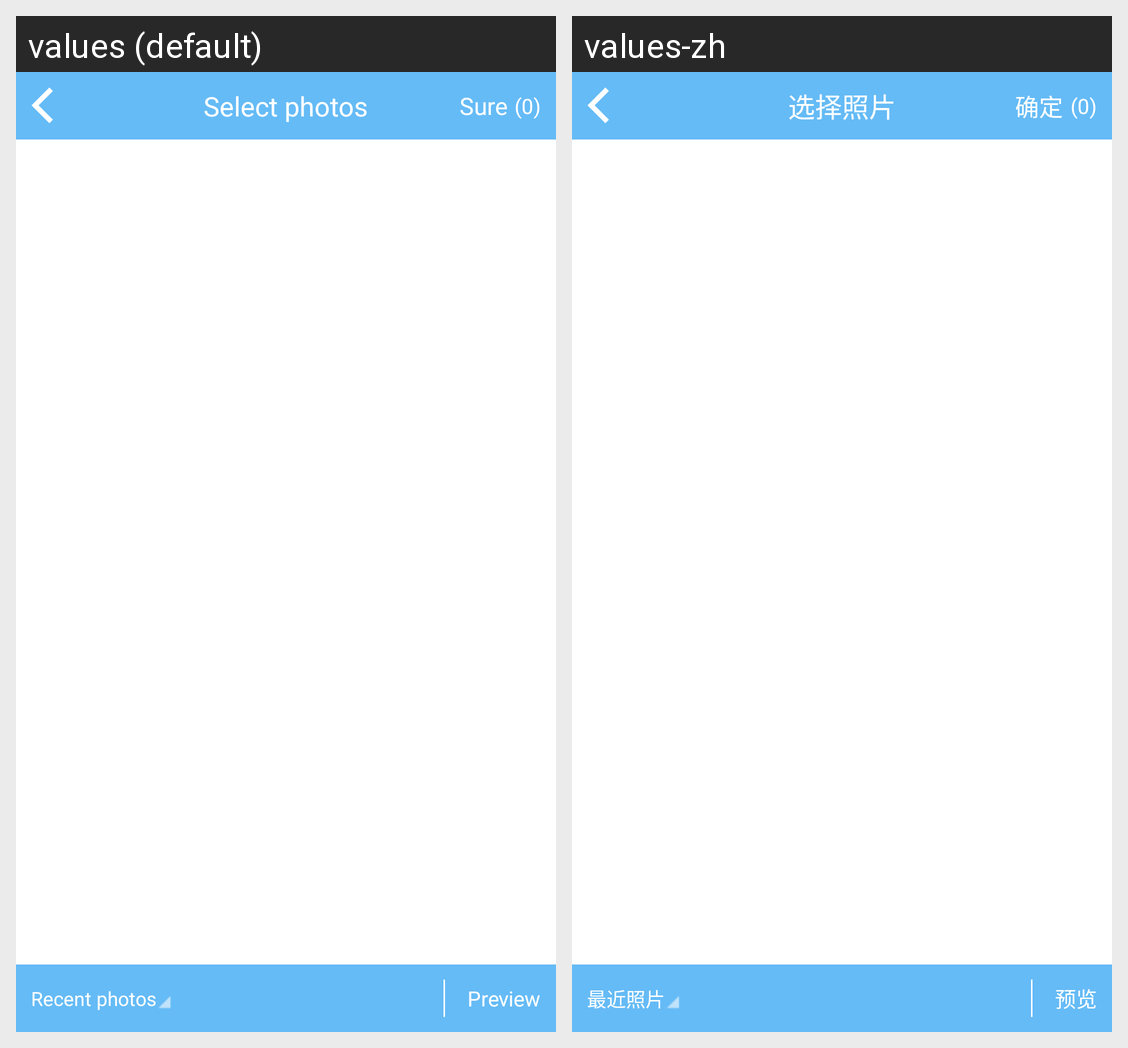

Here is an Android app screen in its default locale and in the app's own translations. Write out the translated-string differences for the strings that appear on this screen.
Android screen res/layout/activity_photoselector.xml rendered under 2 locales, left to right: values (default), values-zh. Device: Nexus 5 (rendered at 1080×1920; each locale shown at half size, 540×960, under a caption strip naming it); theme android:Theme.Light.NoTitleBar.
Strings drawn on this screen, with the default value and each locale's value (text and hints the layout hard-codes, and strings that could not be matched under every locale, appear in the picture but are not listed):

select_photos
  values: Select photos
  values-zh: 选择照片

sure
  values: Sure
  values-zh: 确定

recent_photos
  values: Recent photos
  values-zh: 最近照片

preview
  values: Preview
  values-zh: 预览
